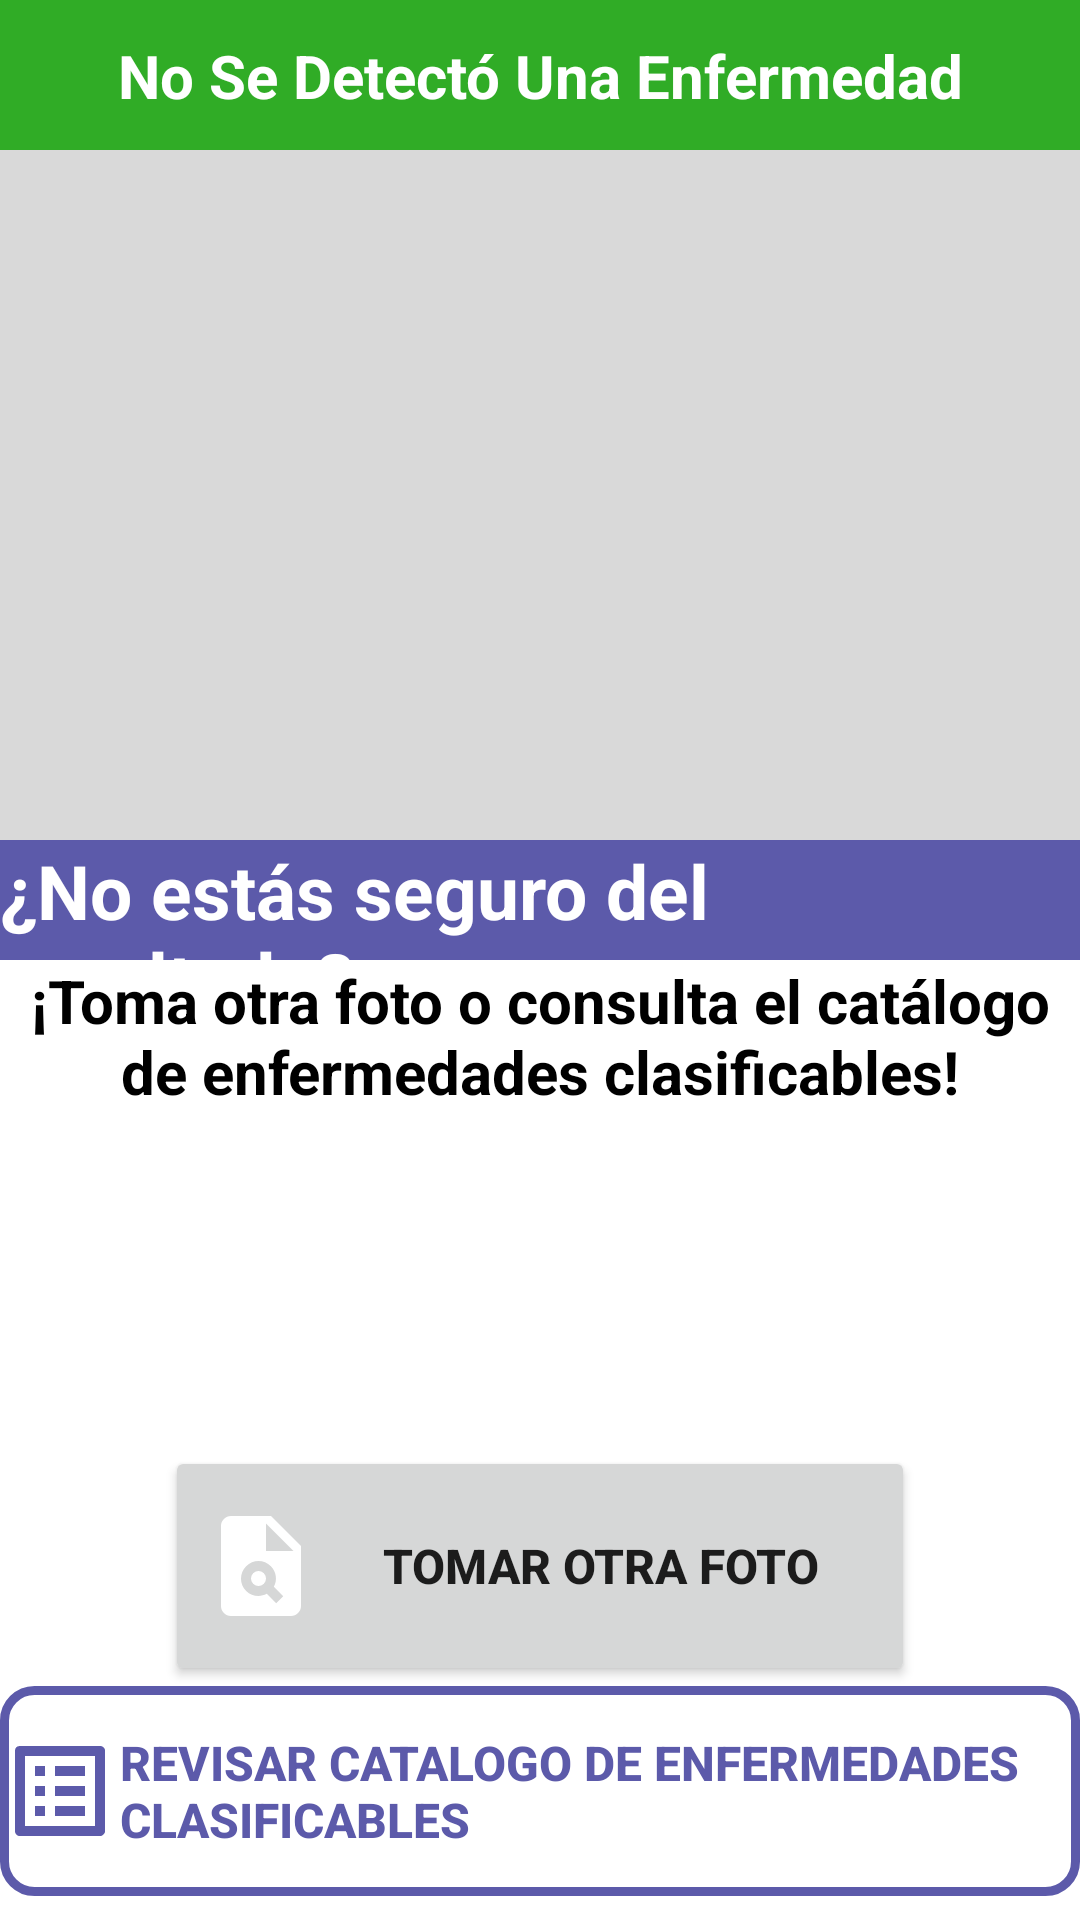

Produce the Android XML layout that renders to this screen, including the resource entries it uses.
<!-- AndroidManifest.xml: application theme Theme.ClasifEnfermedades -->
<!-- res/layout/fragment_response_sano.xml -->
<?xml version="1.0" encoding="utf-8"?>
<RelativeLayout xmlns:android="http://schemas.android.com/apk/res/android"
    xmlns:app="http://schemas.android.com/apk/res-auto"
    xmlns:tools="http://schemas.android.com/tools"
    android:layout_width="match_parent"
    android:layout_height="match_parent"
    android:background="#00FFFFFF"
    tools:context=".Fragments.CheckActivity.ResponseFragmentSano">

    <ScrollView
        android:id="@+id/sv"
        android:layout_width="match_parent"
        android:layout_height="wrap_content"
        android:layout_alignParentTop="true"
        android:layout_above="@id/btn_response_check">

        <LinearLayout
            android:layout_width="match_parent"
            android:layout_height="match_parent"
            android:orientation="vertical">

            <androidx.constraintlayout.widget.ConstraintLayout
                android:id="@+id/clTitle"
                android:layout_width="match_parent"
                android:layout_height="50dp"
                android:background="@color/backgroundTitleSano"
                android:orientation="vertical"
                app:layout_constraintBottom_toBottomOf="parent"
                app:layout_constraintEnd_toEndOf="parent"
                app:layout_constraintHorizontal_bias="0.0"
                app:layout_constraintStart_toStartOf="parent"
                app:layout_constraintTop_toTopOf="parent"
                app:layout_constraintVertical_bias="0.0">

                <TextView
                    android:id="@+id/responseTitle"
                    android:layout_width="wrap_content"
                    android:layout_height="wrap_content"
                    android:text="@string/responseSanoTitle"
                    android:textSize="20dp"
                    android:textStyle="bold"
                    android:textColor="@color/white"
                    app:layout_constraintBottom_toBottomOf="parent"
                    app:layout_constraintEnd_toEndOf="parent"
                    app:layout_constraintStart_toStartOf="parent"
                    app:layout_constraintTop_toTopOf="parent" />

            </androidx.constraintlayout.widget.ConstraintLayout>

            <androidx.constraintlayout.widget.ConstraintLayout
                android:layout_width="match_parent"
                android:layout_height="match_parent"
                android:layout_below="@id/clTitle"
                android:layout_marginTop="0dp"
                android:background="@color/backgroundBody">

                    <ImageView
                        android:id="@+id/userImg"
                        android:layout_width="190dp"
                        android:layout_height="230dp"
                        app:layout_constraintBottom_toBottomOf="parent"
                        app:layout_constraintEnd_toEndOf="parent"
                        app:layout_constraintStart_toStartOf="parent"
                        app:layout_constraintTop_toTopOf="parent"
                        app:layout_constraintVertical_bias="0.0"
                        app:srcCompat="@mipmap/ic_launcher" />
            </androidx.constraintlayout.widget.ConstraintLayout>

            <androidx.constraintlayout.widget.ConstraintLayout
                android:layout_width="match_parent"
                android:layout_height="40dp"
                android:background="@color/primary"
                android:orientation="vertical"
                app:layout_constraintBottom_toBottomOf="parent"
                app:layout_constraintEnd_toEndOf="parent"
                app:layout_constraintHorizontal_bias="0.0"
                app:layout_constraintStart_toStartOf="parent"
                app:layout_constraintTop_toTopOf="parent"
                app:layout_constraintVertical_bias="0.0">

                <TextView
                    android:id="@+id/tvSubTitle"
                    android:layout_width="wrap_content"
                    android:layout_height="wrap_content"
                    android:text="@string/responseSanoSubTitle"
                    android:textSize="25dp"
                    android:textStyle="bold"
                    android:textColor="@color/white"
                    app:layout_constraintBottom_toBottomOf="parent"
                    app:layout_constraintEnd_toEndOf="parent"
                    app:layout_constraintStart_toStartOf="parent"
                    app:layout_constraintTop_toTopOf="parent" />

            </androidx.constraintlayout.widget.ConstraintLayout>

            <TextView
                android:layout_width="wrap_content"
                android:layout_height="wrap_content"
                android:text="@string/responseSanoDesc"
                android:textStyle="bold"
                android:textColor="@color/black"
                android:textSize="20sp"
                android:gravity="center_horizontal|center_vertical"
                ></TextView>

        </LinearLayout>

    </ScrollView>
    <Button
        android:id="@+id/btn_response_check"
        android:layout_width="250dp"
        android:layout_height="80dp"
        android:text="@string/btn_response_check"
        android:textStyle="bold"
        android:textSize="16sp"
        android:drawableLeft="@drawable/baseline_plagiarism_40"
        android:layout_above="@+id/btn_response_cat"
        android:layout_centerHorizontal="true"/>

    <Button
        android:id="@+id/btn_response_cat"
        android:layout_width="370dp"
        android:layout_height="70dp"
        android:layout_marginBottom="8dp"
        android:text="@string/btn_response_cat"
        android:background="@drawable/botton_border"
        android:textStyle="bold"
        android:textAlignment="textStart"
        android:textSize="16sp"
        android:textColor="@color/primary"
        android:drawableLeft="@drawable/baseline_list_alt_24"
        android:layout_alignParentBottom="true"
        android:layout_centerHorizontal="true"/>




</RelativeLayout>
<!-- resources referenced by this layout -->
<resources>
  <color name="backgroundBody">#D9D9D9</color>
  <color name="backgroundTitleSano">#30AC26</color>
  <color name="black">#FF000000</color>
  <color name="primary">#5C5AAA</color>
  <color name="white">#FFFFFFFF</color>
  <!-- drawable baseline_list_alt_24 (drawable) -->
  <vector android:autoMirrored="true" android:height="40dp"
      android:tint="#5C5AAA" android:viewportHeight="24"
      android:viewportWidth="24" android:width="40dp" xmlns:android="http://schemas.android.com/apk/res/android">
      <path android:fillColor="@android:color/white" android:pathData="M19,5v14L5,19L5,5h14m1.1,-2L3.9,3c-0.5,0 -0.9,0.4 -0.9,0.9v16.2c0,0.4 0.4,0.9 0.9,0.9h16.2c0.4,0 0.9,-0.5 0.9,-0.9L21,3.9c0,-0.5 -0.5,-0.9 -0.9,-0.9zM11,7h6v2h-6L11,7zM11,11h6v2h-6v-2zM11,15h6v2h-6zM7,7h2v2L7,9zM7,11h2v2L7,13zM7,15h2v2L7,17z"/>
  </vector>
  <!-- drawable baseline_plagiarism_40 (drawable) -->
  <vector android:height="40dp" android:tint="#FFFFFF"
      android:viewportHeight="24" android:viewportWidth="24"
      android:width="40dp" xmlns:android="http://schemas.android.com/apk/res/android">
      <path android:fillColor="@android:color/white" android:pathData="M14,2H6C4.9,2 4,2.9 4,4v16c0,1.1 0.89,2 1.99,2H18c1.1,0 2,-0.9 2,-2V8L14,2zM15.04,19.45l-1.88,-1.88c-1.33,0.71 -3.01,0.53 -4.13,-0.59c-1.37,-1.37 -1.37,-3.58 0,-4.95c1.37,-1.37 3.58,-1.37 4.95,0c1.12,1.12 1.31,2.8 0.59,4.13l1.88,1.88L15.04,19.45zM13,9V3.5L18.5,9H13z"/>
      <path android:fillColor="@android:color/white" android:pathData="M11.5,14.5m-1.5,0a1.5,1.5 0,1 1,3 0a1.5,1.5 0,1 1,-3 0"/>
  </vector>
  <!-- drawable botton_border (drawable) -->
  <?xml version="1.0" encoding="utf-8"?>
  <shape xmlns:android="http://schemas.android.com/apk/res/android">
      <stroke android:width="3dip" android:color="@color/primary" />
      <solid android:color="@android:color/transparent"/>
      <corners android:radius="10dip"/>
      <padding android:left="0dip" android:top="0dip" android:right="0dip" android:bottom="0dip" />
  </shape>
  <string name="btn_response_cat">Revisar Catalogo de Enfermedades Clasificables</string>
  <string name="btn_response_check">Tomar Otra Foto</string>
  <string name="responseSanoDesc">¡Toma otra foto o consulta el catálogo de enfermedades clasificables!</string>
  <string name="responseSanoSubTitle">¿No estás seguro del resultado?</string>
  <string name="responseSanoTitle">No Se Detectó Una Enfermedad</string>
  <style name="Theme.ClasifEnfermedades" parent="Theme.MaterialComponents.DayNight.DarkActionBar">
          
          <item name="colorPrimary">#5C5AAA</item>
          <item name="colorPrimaryVariant">@color/purple_700</item>
          <item name="colorOnPrimary">@color/white</item>
          
          <item name="colorSecondary">@color/teal_200</item>
          <item name="colorSecondaryVariant">@color/teal_700</item>
          <item name="colorOnSecondary">@color/black</item>
          
          <item name="android:statusBarColor">?attr/colorPrimaryVariant</item>
          
      </style>
  <color name="purple_700">#FF3700B3</color>
  <color name="teal_200">#FF03DAC5</color>
  <color name="teal_700">#FF018786</color>
</resources>
